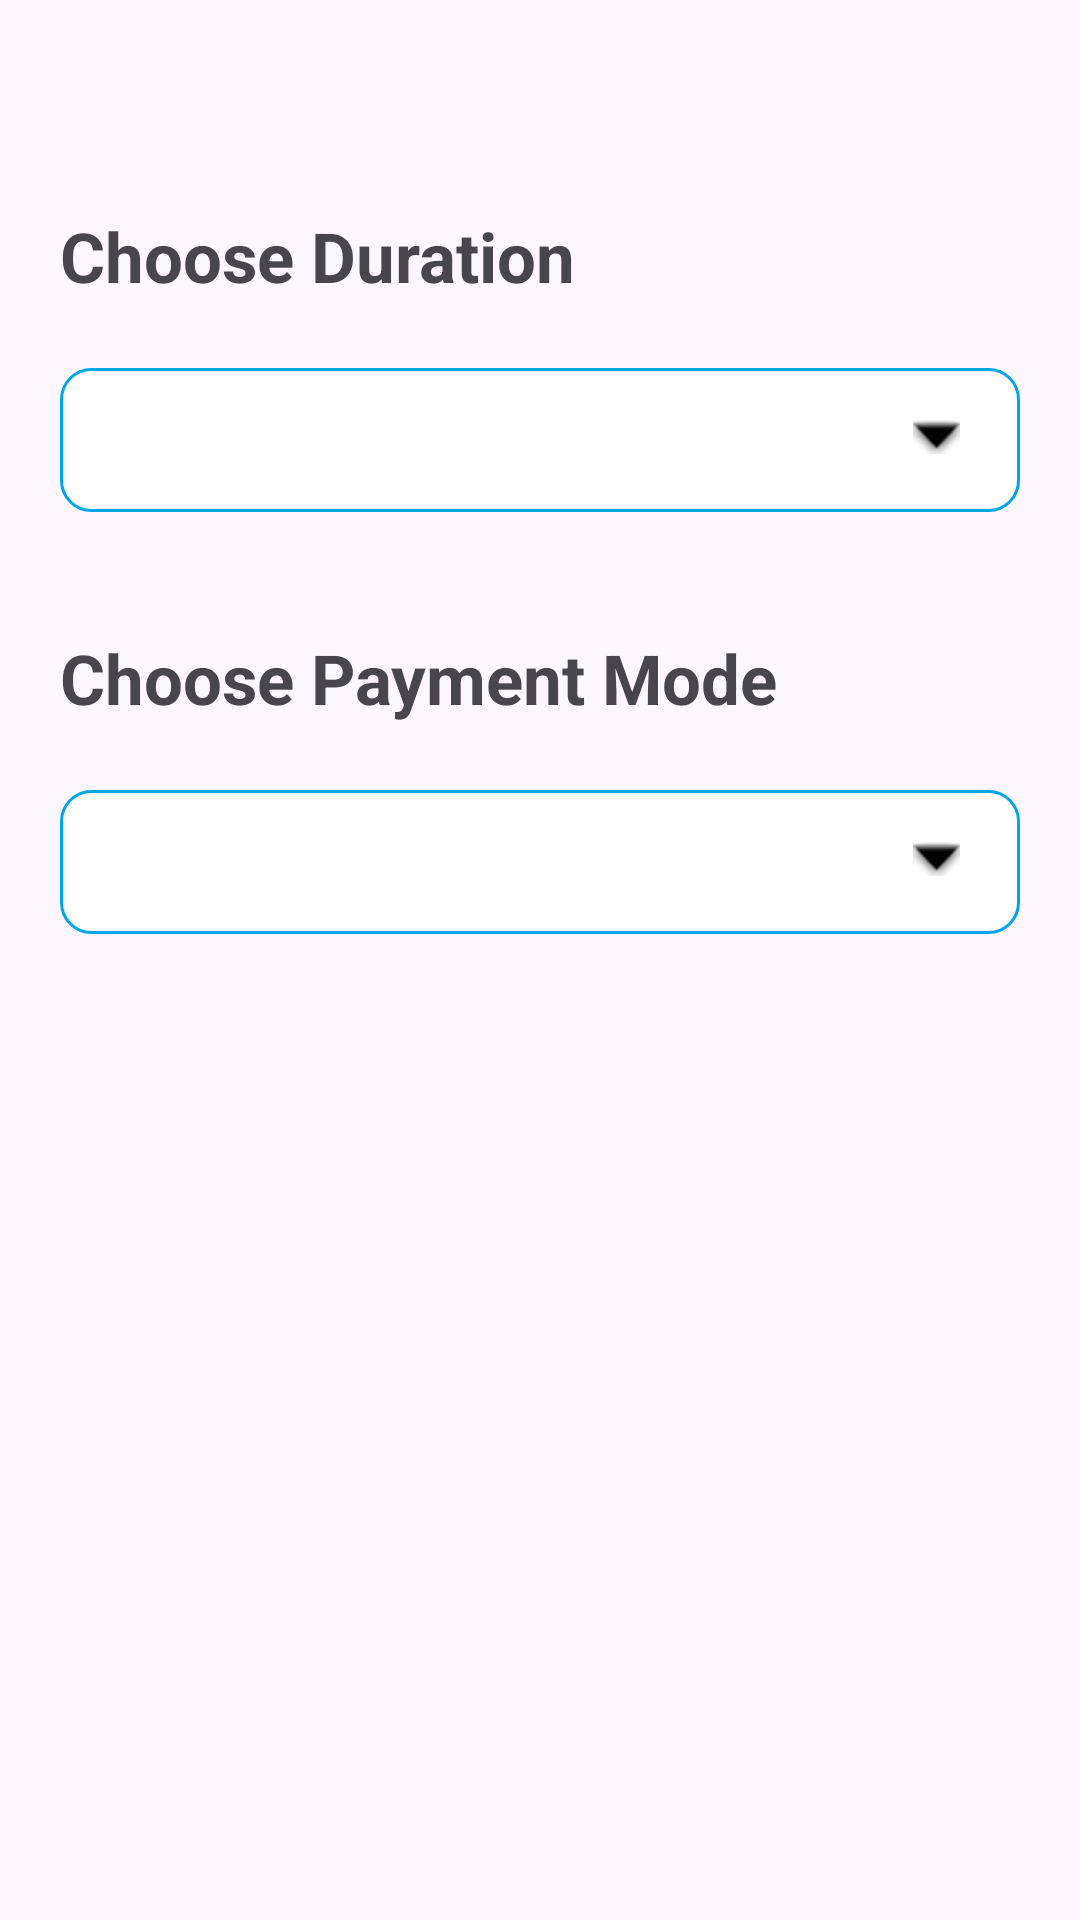

Reconstruct the res/layout file that produces this screen, plus the resources it refers to.
<!-- AndroidManifest.xml: application theme Theme.DemoCourse -->
<!-- res/layout/course1.xml -->
<?xml version="1.0" encoding="utf-8"?>
<ScrollView xmlns:android="http://schemas.android.com/apk/res/android"
    xmlns:app="http://schemas.android.com/apk/res-auto"
    xmlns:tools="http://schemas.android.com/tools"
    android:layout_width="match_parent"
    android:layout_height="match_parent"
    tools:context=".MainActivity">

    <LinearLayout
        android:layout_width="match_parent"
        android:layout_height="match_parent"
        android:layout_marginTop="30dp"
        android:orientation="vertical">

        <TextView
            android:layout_width="wrap_content"
            android:layout_height="wrap_content"
            android:text="Choose Duration"
            android:textStyle="bold"
            android:textSize="23dp"
            android:layout_marginHorizontal="20dp"
            android:layout_marginTop="40dp"
            />

        <Spinner
            android:id="@+id/duration"
            android:layout_width="match_parent"
            android:layout_height="50dp"
            android:layout_marginHorizontal="20dp"
            android:layout_marginTop="20dp"
            android:paddingEnd="20dp"
            android:background="@drawable/dropdownlistborder"
            />

        <TextView
            android:layout_width="wrap_content"
            android:layout_height="wrap_content"
            android:text="Choose Payment Mode"
            android:textStyle="bold"
            android:textSize="23dp"
            android:layout_marginHorizontal="20dp"
            android:layout_marginTop="40dp"
            />

        <Spinner
            android:id="@+id/paymentmode"
            android:layout_width="match_parent"
            android:layout_height="50dp"
            android:layout_marginHorizontal="20dp"
            android:layout_marginTop="20dp"
            android:paddingEnd="20dp"
            android:background="@drawable/dropdownlistborder"
            />




    </LinearLayout>
</ScrollView>
<!-- resources referenced by this layout -->
<resources>
  <!-- drawable dropdownlistborder (drawable) -->
  <layer-list xmlns:android="http://schemas.android.com/apk/res/android">
      <item android:top="2dp">
          <shape>
              <solid android:color="#FFFFFF" />
              <corners android:radius="10dp"/>
              <stroke
                  android:width="1dp"
                  android:color="#00A5EC" /> 
          </shape>
      </item>
      <item android:right="20dp">
          <bitmap
              android:gravity="end|center_vertical"
  
              android:src="@android:drawable/arrow_down_float"
              android:tint="#000000" /> 
      </item>
  </layer-list>
  <style name="Theme.DemoCourse" parent="Base.Theme.DemoCourse" />
  <style name="Base.Theme.DemoCourse" parent="Theme.Material3.DayNight.NoActionBar">
          
          
      </style>
</resources>
